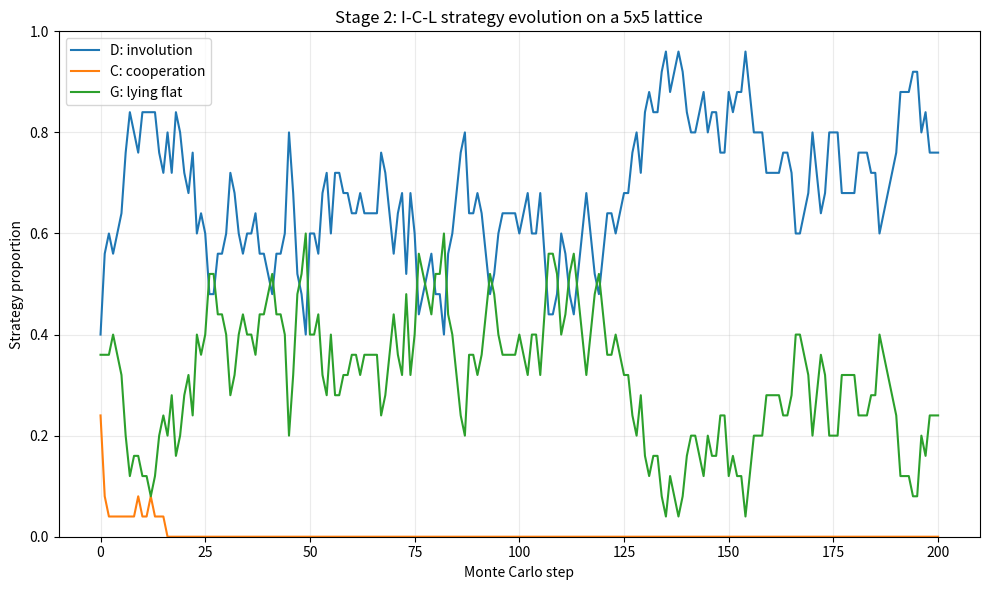

Here is the Python script that generated this plot:
from __future__ import annotations

import argparse
import csv
import json
from dataclasses import asdict, dataclass
from math import exp, sqrt
from pathlib import Path
from typing import Dict, List, Tuple

import matplotlib.pyplot as plt
import numpy as np

Coord = Tuple[int, int]
D, C, G = "D", "C", "G"
STRATEGIES = np.array([D, C, G])


@dataclass
class Agent:
    ability: float
    strategy: str


@dataclass
class Config:
    # Stage 2: 5x5 = 25 agents
    L: int = 5

    # Paper-model parameters
    c: float = 1.0
    d: float = 1.5
    beta: float = 1.5
    M: float = 2.0
    T: int = 2
    kappa: float = 0.1

    # Ability distribution A ~ N(m, v).
    # The paper calls v the variance, so numpy uses sqrt(v) as std.
    m: float = 1.0
    v: float = 0.1

    # Simulation settings
    steps: int = 200
    seed: int = 42


class ICLWorld:
    """Stage-2 executable I-C-L evolutionary game.

    Implemented:
    - L x L square lattice
    - periodic boundaries
    - 4-neighbor Von Neumann neighborhood
    - local group = focal + 4 neighbors
    - D/C/G strategies
    - rank-based allocation
    - average payoff across 5 overlapping local games
    - asynchronous Fermi imitation

    Stage-2 convention: 1 Monte Carlo step (MCS) = N elementary updates.
    We will validate this low-level convention later against the paper figures.
    """

    def __init__(self, cfg: Config):
        self.cfg = cfg
        self.L = cfg.L
        self.N = cfg.L * cfg.L
        self.rng = np.random.default_rng(cfg.seed)

        abilities = self.rng.normal(
            loc=cfg.m,
            scale=sqrt(cfg.v),
            size=(cfg.L, cfg.L),
        )
        strategy_grid = self.rng.choice(
            STRATEGIES,
            size=(cfg.L, cfg.L),
            p=[1 / 3, 1 / 3, 1 / 3],
        )

        self.agents: Dict[Coord, Agent] = {}
        for r in range(cfg.L):
            for col in range(cfg.L):
                self.agents[(r, col)] = Agent(
                    ability=float(abilities[r, col]),
                    strategy=str(strategy_grid[r, col]),
                )

    # ---------- network ----------
    def neighbors(self, pos: Coord) -> List[Coord]:
        r, col = pos
        L = self.L
        return [
            ((r - 1) % L, col),
            ((r + 1) % L, col),
            (r, (col - 1) % L),
            (r, (col + 1) % L),
        ]

    def group(self, center: Coord) -> List[Coord]:
        return [center] + self.neighbors(center)

    def groups_containing(self, pos: Coord) -> List[Coord]:
        return [pos] + self.neighbors(pos)

    # ---------- strategy mechanics ----------
    def cost(self, strategy: str) -> float:
        if strategy == D:
            return self.cfg.d
        if strategy == C:
            return self.cfg.c
        if strategy == G:
            return 0.0
        raise ValueError(f"Unknown strategy: {strategy}")

    def utility(self, pos: Coord) -> float:
        agent = self.agents[pos]
        if agent.strategy == D:
            return self.cfg.beta * agent.ability
        if agent.strategy == C:
            return agent.ability
        if agent.strategy == G:
            return 0.0
        raise ValueError(f"Unknown strategy: {agent.strategy}")

    # ---------- rank-based allocation ----------
    def rank_in_group(self, pos: Coord, center: Coord) -> int:
        members = self.group(center)
        ordered = sorted(
            members,
            key=lambda p: (-self.utility(p), p[0], p[1]),
        )
        return ordered.index(pos) + 1

    def payoff_in_group(self, pos: Coord, center: Coord) -> float:
        agent = self.agents[pos]
        if agent.strategy == G:
            return 0.0

        reward = self.cfg.M if self.rank_in_group(pos, center) <= self.cfg.T else 0.0
        return reward - self.cost(agent.strategy)

    def total_payoff(self, pos: Coord) -> float:
        values = [
            self.payoff_in_group(pos, center)
            for center in self.groups_containing(pos)
        ]
        return float(np.mean(values))

    # ---------- Fermi update ----------
    def imitation_probability(self, pi_i: float, pi_j: float) -> float:
        z = (pi_i - pi_j) / self.cfg.kappa
        if z > 700:
            return 0.0
        if z < -700:
            return 1.0
        return 1.0 / (1.0 + exp(z))

    def elementary_update(self) -> None:
        idx = int(self.rng.integers(self.N))
        i = (idx // self.L, idx % self.L)
        nbrs = self.neighbors(i)
        j = nbrs[int(self.rng.integers(4))]

        pi_i = self.total_payoff(i)
        pi_j = self.total_payoff(j)
        p_copy = self.imitation_probability(pi_i, pi_j)

        if float(self.rng.random()) < p_copy:
            self.agents[i].strategy = self.agents[j].strategy

    def monte_carlo_step(self) -> None:
        for _ in range(self.N):
            self.elementary_update()

    # ---------- observables ----------
    def strategy_counts(self) -> Dict[str, int]:
        counts = {D: 0, C: 0, G: 0}
        for agent in self.agents.values():
            counts[agent.strategy] += 1
        return counts

    def summary_row(self, step: int) -> Dict[str, float]:
        counts = self.strategy_counts()
        mean_payoff = float(np.mean([self.total_payoff(pos) for pos in self.agents]))
        return {
            "step": step,
            "n_D": counts[D],
            "n_C": counts[C],
            "n_G": counts[G],
            "f_D": counts[D] / self.N,
            "f_C": counts[C] / self.N,
            "f_G": counts[G] / self.N,
            "mean_payoff": mean_payoff,
        }


def save_csv(rows: List[Dict[str, float]], path: Path) -> None:
    path.parent.mkdir(parents=True, exist_ok=True)
    fieldnames = ["step", "n_D", "n_C", "n_G", "f_D", "f_C", "f_G", "mean_payoff"]
    with path.open("w", newline="", encoding="utf-8-sig") as f:
        writer = csv.DictWriter(f, fieldnames=fieldnames)
        writer.writeheader()
        writer.writerows(rows)


def save_plot(rows: List[Dict[str, float]], path: Path) -> None:
    path.parent.mkdir(parents=True, exist_ok=True)

    steps = [r["step"] for r in rows]
    f_D = [r["f_D"] for r in rows]
    f_C = [r["f_C"] for r in rows]
    f_G = [r["f_G"] for r in rows]

    fig, ax = plt.subplots(figsize=(10, 6))
    ax.plot(steps, f_D, label="D: involution")
    ax.plot(steps, f_C, label="C: cooperation")
    ax.plot(steps, f_G, label="G: lying flat")
    ax.set_xlabel("Monte Carlo step")
    ax.set_ylabel("Strategy proportion")
    ax.set_ylim(0.0, 1.0)
    ax.set_title("Stage 2: I-C-L strategy evolution on a 5x5 lattice")
    ax.legend()
    ax.grid(alpha=0.25)
    fig.tight_layout()
    fig.savefig(path, dpi=160)
    plt.close(fig)


def save_final_state(world: ICLWorld, path: Path) -> None:
    path.parent.mkdir(parents=True, exist_ok=True)
    with path.open("w", newline="", encoding="utf-8-sig") as f:
        writer = csv.writer(f)
        writer.writerow(["row", "col", "ability", "strategy"])
        for r in range(world.L):
            for col in range(world.L):
                agent = world.agents[(r, col)]
                writer.writerow([r, col, agent.ability, agent.strategy])


def run(cfg: Config, output_dir: Path) -> None:
    output_dir.mkdir(parents=True, exist_ok=True)
    world = ICLWorld(cfg)

    expected_corner_neighbors = {(cfg.L - 1, 0), (1, 0), (0, cfg.L - 1), (0, 1)}
    assert set(world.neighbors((0, 0))) == expected_corner_neighbors

    rows: List[Dict[str, float]] = [world.summary_row(step=0)]
    for step in range(1, cfg.steps + 1):
        world.monte_carlo_step()
        rows.append(world.summary_row(step=step))

    trajectory_csv = output_dir / "stage2_strategy_evolution.csv"
    figure_png = output_dir / "stage2_strategy_evolution.png"
    final_state_csv = output_dir / "stage2_final_state.csv"
    config_json = output_dir / "stage2_config.json"

    save_csv(rows, trajectory_csv)
    save_plot(rows, figure_png)
    save_final_state(world, final_state_csv)
    config_json.write_text(json.dumps(asdict(cfg), ensure_ascii=False, indent=2), encoding="utf-8")

    first, last = rows[0], rows[-1]
    print("=== Stage 2 finished ===")
    print(f"N={world.N}, L={cfg.L}, steps={cfg.steps}, seed={cfg.seed}")
    print(
        f"initial: D={first['n_D']} ({first['f_D']:.3f}), "
        f"C={first['n_C']} ({first['f_C']:.3f}), "
        f"G={first['n_G']} ({first['f_G']:.3f})"
    )
    print(
        f"final:   D={last['n_D']} ({last['f_D']:.3f}), "
        f"C={last['n_C']} ({last['f_C']:.3f}), "
        f"G={last['n_G']} ({last['f_G']:.3f})"
    )
    print(f"CSV:    {trajectory_csv}")
    print(f"PNG:    {figure_png}")
    print(f"STATE:  {final_state_csv}")
    print(f"CONFIG: {config_json}")


def parse_args() -> argparse.Namespace:
    parser = argparse.ArgumentParser(description="Stage 2: 25-agent I-C-L evolutionary simulation")
    parser.add_argument("--steps", type=int, default=200)
    parser.add_argument("--seed", type=int, default=42)
    parser.add_argument("--output-dir", type=Path, default=Path("results/stage2"))
    return parser.parse_args()


if __name__ == "__main__":
    args = parse_args()
    cfg = Config(L=5, steps=args.steps, seed=args.seed)
    run(cfg, args.output_dir)
